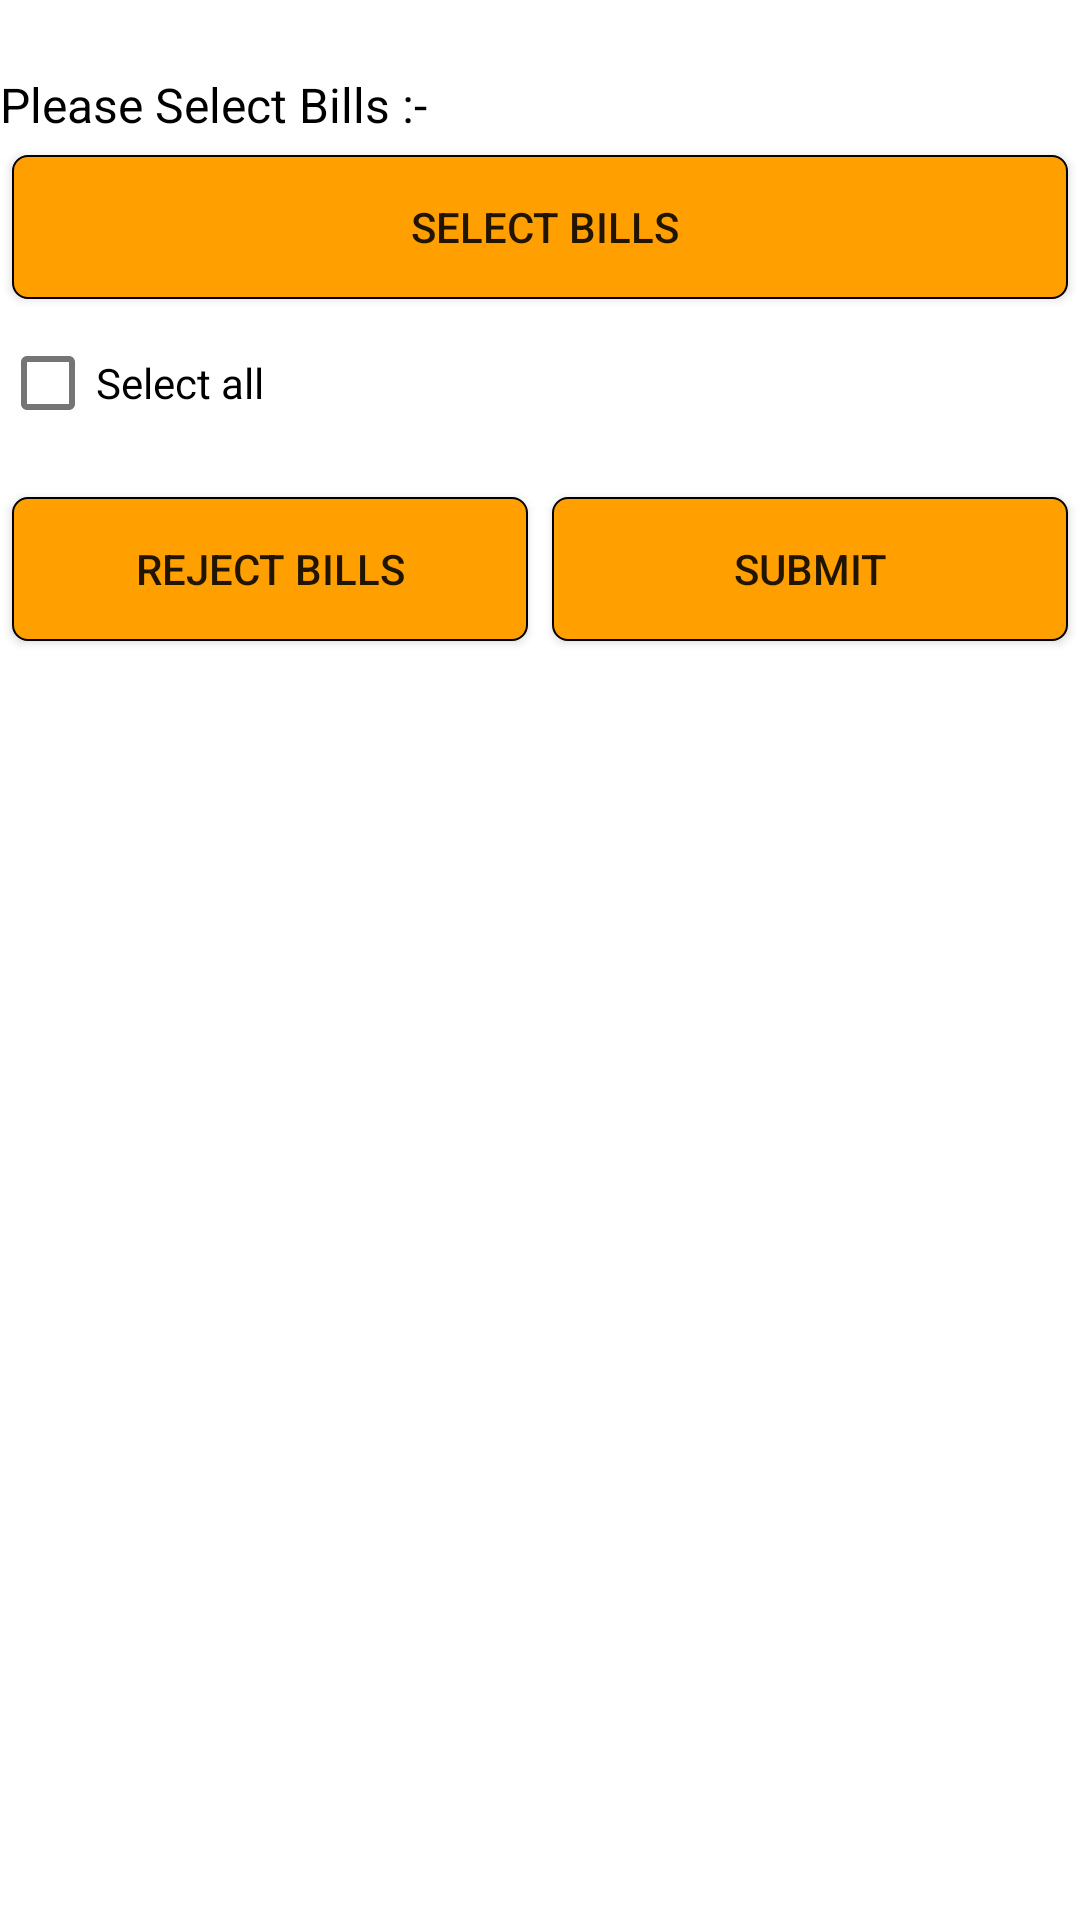

This screen was rendered from an Android layout file. Write that file and the resources it references.
<!-- AndroidManifest.xml: application theme AppTheme -->
<!-- res/layout/fragment_bill.xml -->
<?xml version="1.0" encoding="utf-8"?>
<layout xmlns:android="http://schemas.android.com/apk/res/android"
    xmlns:app="http://schemas.android.com/apk/res-auto"
    xmlns:tools="http://schemas.android.com/tools">

    <data>

    </data>

    <ScrollView
        android:layout_width="match_parent"
        android:layout_height="match_parent">


        <LinearLayout
            android:layout_width="match_parent"
            android:layout_height="match_parent"
            android:descendantFocusability="beforeDescendants"
            android:focusableInTouchMode="true"
            android:orientation="vertical">


            <LinearLayout
                android:layout_width="match_parent"
                android:layout_height="wrap_content"
                android:layout_marginTop="8dp"
                android:orientation="horizontal"
                android:weightSum="3">

            </LinearLayout>


            <LinearLayout
                android:layout_width="match_parent"
                android:layout_height="wrap_content"
                android:layout_marginTop="8dp"
                android:orientation="vertical"
                android:weightSum="3"
                android:visibility="gone">

                <TextView
                    android:layout_width="match_parent"
                    android:layout_height="wrap_content"
                    android:layout_weight="2"
                    android:text="Contact Person Name :-"
                    android:textSize="16sp" />

                <EditText
                    android:id="@+id/etxclientname"
                    android:layout_width="match_parent"
                    android:layout_height="wrap_content"
                    android:layout_marginTop="8dp"
                    android:layout_weight="1"
                    android:background="@drawable/edit_text_border"
                    android:padding="5dp"
                    android:textColor="#0097A7"
                    android:textSize="16sp" />
            </LinearLayout>

            <LinearLayout
                android:layout_width="match_parent"
                android:layout_height="wrap_content"
                android:layout_marginTop="8dp"
                android:orientation="vertical"
                android:weightSum="3"
                android:visibility="gone">

                <TextView
                    android:layout_width="match_parent"
                    android:layout_height="wrap_content"
                    android:layout_weight="2"
                    android:text="Contact Person No :-"
                    android:textSize="16sp" />

                <EditText
                    android:id="@+id/etxclientno"
                    android:layout_width="match_parent"
                    android:layout_height="wrap_content"
                    android:layout_marginTop="8dp"
                    android:layout_weight="1"
                    android:background="@drawable/edit_text_border"
                    android:padding="5dp"
                    android:textColor="#0097A7"
                    android:textSize="16sp" />
            </LinearLayout>




















            <LinearLayout
                android:layout_width="match_parent"
                android:layout_height="wrap_content"
                android:layout_marginTop="16dp"
                android:orientation="vertical"
                android:weightSum="3">

                <TextView
                    android:layout_width="match_parent"
                    android:layout_height="wrap_content"
                    android:layout_marginBottom="2dp"
                    android:layout_weight="2"
                    android:text="Please Select Bills :-"
                    android:textColor="@color/Black"
                    android:textSize="16sp" />


                <Button
                    android:id="@+id/btn_billss"
                    android:layout_width="match_parent"
                    android:layout_height="wrap_content"
                    android:layout_margin="4dp"
                    android:layout_weight="0.5"
                    android:background="@drawable/login_button_selector"
                    android:text=" select Bills"
                    android:visibility="visible" />

                <com.google.android.material.checkbox.MaterialCheckBox
                    android:id="@+id/checkSelectAll"
                    android:layout_width="match_parent"
                    android:layout_height="wrap_content"
                    android:layout_weight=".4"
                    android:text="Select all" />


                <androidx.recyclerview.widget.RecyclerView
                    android:id="@+id/lvreportlist"
                    android:layout_width="match_parent"
                    android:layout_height="wrap_content"
                    tools:itemCount="2"
                    tools:listitem="@layout/checklist_item" />


            </LinearLayout>


            <androidx.recyclerview.widget.RecyclerView
                android:id="@+id/rvImagesList"
                android:layout_width="match_parent"
                android:layout_height="200dp"
                android:layout_margin="@dimen/_10dp"
                android:visibility="gone"
                app:layoutManager="androidx.recyclerview.widget.GridLayoutManager"
                app:layout_constraintBottom_toTopOf="@+id/tvSave"
                app:layout_constraintEnd_toEndOf="parent"
                app:layout_constraintHorizontal_bias="0.5"
                app:layout_constraintStart_toStartOf="parent"
                app:layout_constraintTop_toBottomOf="@+id/materialCardView"
                app:spanCount="2"
                tools:itemCount="2"
                tools:listitem="@layout/single_image_view_layout" />

            <LinearLayout
                android:layout_width="match_parent"
                android:layout_height="wrap_content"
                android:layout_marginTop="10dp"
                android:layout_marginBottom="25dp"
                android:orientation="horizontal">

                <Button
                    android:id="@+id/btn_reject_for_Bill"
                    android:layout_width="0dp"
                    android:layout_height="match_parent"
                    android:layout_margin="4dp"
                    android:layout_weight="0.5"
                    android:background="@drawable/login_button_selector"
                    android:text="Reject Bills"
                    android:visibility="visible" />

                <Button
                    android:id="@+id/btn_submit1"
                    android:layout_width="0dp"
                    android:layout_height="match_parent"
                    android:layout_margin="4dp"
                    android:layout_weight="0.5"
                    android:background="@drawable/login_button_selector"
                    android:text="Submit" />


            </LinearLayout>


        </LinearLayout>

    </ScrollView>
</layout>
<!-- res/layout/checklist_item.xml (included above) -->
<?xml version="1.0" encoding="utf-8"?>
<layout xmlns:android="http://schemas.android.com/apk/res/android"
    xmlns:tools="http://schemas.android.com/tools">
    <data>


    </data>

    <LinearLayout
        android:layout_width="match_parent"
        android:layout_height="wrap_content"
        android:layout_marginStart="@dimen/_10dp"
        android:layout_marginEnd="@dimen/_10dp"
        android:orientation="vertical">

        <com.google.android.material.checkbox.MaterialCheckBox
            android:id="@+id/cbCheckItem"
            android:layout_width="match_parent"
            android:layout_height="wrap_content"
            android:paddingLeft="@dimen/_10dp"
            android:paddingRight="@dimen/_10dp"

            android:textAppearance="@style/TextAppearance.AppCompat.Title"
            tools:text="Name" />

        <View
            android:id="@+id/divider"
            android:layout_width="match_parent"
            android:layout_height="1dp"
            android:background="?android:attr/listDivider" />
        


    </LinearLayout>

</layout>
<!-- res/layout/single_image_view_layout.xml (included above) -->
<?xml version="1.0" encoding="utf-8"?>
<layout xmlns:android="http://schemas.android.com/apk/res/android"
    xmlns:app="http://schemas.android.com/apk/res-auto">

    <androidx.constraintlayout.widget.ConstraintLayout
        android:layout_width="match_parent"
        android:layout_height="match_parent"
        android:layout_margin="@dimen/_10dp">

        <ImageView
            android:id="@+id/ivImage"
            android:layout_width="match_parent"
            android:layout_height="match_parent"
            android:contentDescription="@string/imageDescription"
            android:scaleType="fitCenter"
            app:layout_constraintBottom_toBottomOf="parent"
            app:layout_constraintEnd_toEndOf="parent"
            app:layout_constraintStart_toStartOf="parent"
            app:layout_constraintTop_toTopOf="parent" />

        <ImageButton
            android:id="@+id/imageDelete"
            android:layout_width="wrap_content"
            android:layout_height="wrap_content"
            android:layout_margin="@dimen/_5dp"
            android:background="@android:color/transparent"
            android:contentDescription="@string/imageDescription"
            app:layout_constraintEnd_toEndOf="parent"
            app:layout_constraintTop_toTopOf="parent"
            app:srcCompat="@drawable/ic_close" />

    </androidx.constraintlayout.widget.ConstraintLayout>
</layout>
<!-- resources referenced by this layout -->
<resources>
  <color name="Black">#000000</color>
  <color name="white">#FFF</color>
  <dimen name="_10dp">10dp</dimen>
  <dimen name="_5dp">5dp</dimen>
  <!-- drawable edit_text_border (drawable) -->
  <?xml version="1.0" encoding="utf-8"?>
  <shape xmlns:android="http://schemas.android.com/apk/res/android"
      android:shape="rectangle" >
  
      <solid android:color="#ffffff" />
  
      
      <stroke
          android:width="1dp"
          android:color="#aaaaaa" >
      </stroke>
  
      
      <padding
          android:bottom="2dp"
          android:left="2dp"
          android:right="2dp"
          android:top="2dp" >
      </padding>
  
      
      <corners android:radius="5.0dip" >
      </corners>
  
  </shape>
  <!-- drawable ic_close (drawable) -->
  <vector xmlns:android="http://schemas.android.com/apk/res/android"
      android:width="24dp"
      android:height="24dp"
      android:tint="#0A45A1"
      android:viewportWidth="24"
      android:viewportHeight="24">
      <path
          android:fillColor="@android:color/white"
          android:pathData="M19,6.41L17.59,5 12,10.59 6.41,5 5,6.41 10.59,12 5,17.59 6.41,19 12,13.41 17.59,19 19,17.59 13.41,12z" />
  </vector>
  <!-- drawable login_button_selector (drawable) -->
  <?xml version="1.0" encoding="utf-8"?>
  <selector xmlns:android="http://schemas.android.com/apk/res/android" >
       <item android:drawable="@drawable/buttonstyle" android:state_pressed="false"/>
       <item android:drawable="@drawable/login_button_click" android:state_pressed="true"/>
  
  </selector>
  <string name="imageDescription">imageDescription</string>
  <style name="AppTheme" parent="Theme.MaterialComponents.Light.DarkActionBar">
          
          <item name="colorPrimary">#FFA000</item>
          <item name="colorPrimaryDark">#FFA000</item>
          <item name="colorAccent">#000000</item>
      </style>
  <!-- drawable buttonstyle (drawable) -->
  <?xml version="1.0" encoding="utf-8"?>
  <shape xmlns:android="http://schemas.android.com/apk/res/android"
      android:shape="rectangle"
      android:padding="10dp">
      <solid android:color="#FFA000"/> 
      <stroke
          android:width="0.5dp"/>
         
      <corners android:topLeftRadius="5dp"
           android:topRightRadius="5dp"
           android:bottomLeftRadius="5dp"
           android:bottomRightRadius="5dp"/>
     
  
  </shape>
  <!-- drawable login_button_click (drawable) -->
  <?xml version="1.0" encoding="utf-8"?>
  <shape xmlns:android="http://schemas.android.com/apk/res/android"
      android:shape="rectangle"
      android:padding="10dp">
      <solid android:color="#FF6F00"/> 
      <stroke
          android:width="2dp"
          android:color="#00BFFF" /> 
      <corners android:topLeftRadius="5dp"
           android:topRightRadius="5dp"
           android:bottomLeftRadius="5dp"
           android:bottomRightRadius="5dp"/>
     
  
  </shape>
</resources>
